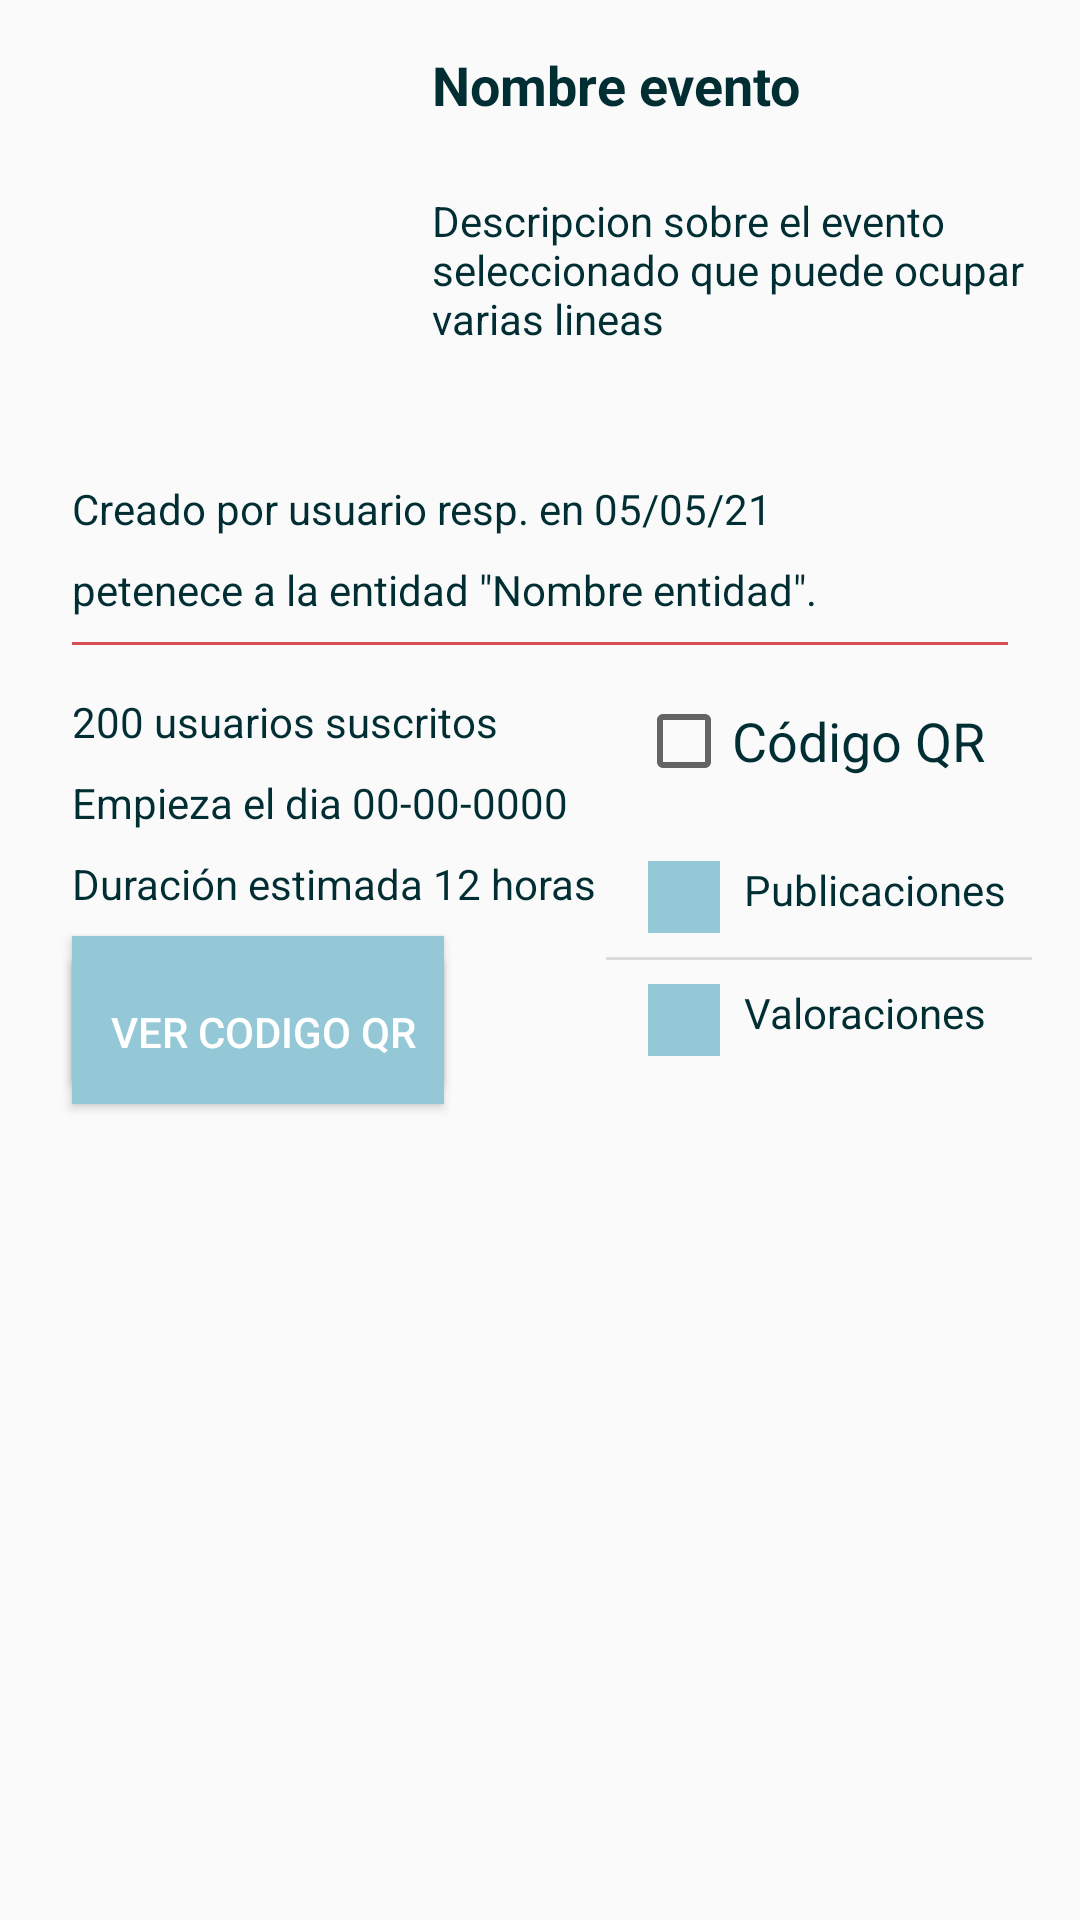

Write the Android layout XML for this screen, with the resource values it uses.
<!-- AndroidManifest.xml: activity theme AppTheme -->
<!-- res/layout/fragment_evento_detalles.xml -->
<?xml version="1.0" encoding="utf-8"?>
<FrameLayout xmlns:android="http://schemas.android.com/apk/res/android"
    xmlns:app="http://schemas.android.com/apk/res-auto"
    xmlns:tools="http://schemas.android.com/tools"
    android:layout_width="match_parent"
    android:layout_height="match_parent"
    android:fitsSystemWindows="true"
    android:focusable="true"
    android:focusableInTouchMode="true"
    android:orientation="vertical"
    tools:context=".fragments.EventoDetallesFragment">

    <androidx.constraintlayout.widget.ConstraintLayout
        android:layout_width="match_parent"
        android:layout_height="match_parent">

        <TextView
            android:id="@+id/tvEventoSeleccionadoNombre"
            android:layout_width="0dp"
            android:layout_height="48dp"
            android:layout_marginStart="24dp"
            android:layout_marginLeft="24dp"
            android:layout_marginTop="16dp"
            android:layout_marginEnd="16dp"
            android:layout_marginRight="16dp"
            android:text="Nombre evento"
            android:textColor="@color/color1"
            android:textSize="18sp"
            android:textStyle="bold"
            app:layout_constraintEnd_toEndOf="parent"
            app:layout_constraintStart_toEndOf="@+id/imgvEventoSelecionadoLogo"
            app:layout_constraintTop_toTopOf="parent" />

        <ImageView
            android:id="@+id/imgvEventoSelecionadoLogo"
            android:layout_width="96dp"
            android:layout_height="96dp"
            android:layout_marginStart="24dp"
            android:layout_marginLeft="24dp"
            android:layout_marginTop="16dp"
            app:layout_constraintStart_toStartOf="parent"
            app:layout_constraintTop_toTopOf="parent"
            app:srcCompat="@android:drawable/ic_menu_gallery" />

        <TextView
            android:id="@+id/tvEventoSeleccionadoDescripcion"
            android:layout_width="0dp"
            android:layout_height="88dp"
            android:layout_marginStart="24dp"
            android:layout_marginLeft="24dp"
            android:layout_marginEnd="16dp"
            android:layout_marginRight="16dp"
            android:text="Descripcion sobre el evento seleccionado que puede ocupar varias lineas"
            android:textColor="@color/color1"
            android:textSize="14sp"
            app:layout_constraintEnd_toEndOf="parent"
            app:layout_constraintStart_toEndOf="@+id/imgvEventoSelecionadoLogo"
            app:layout_constraintTop_toBottomOf="@+id/tvEventoSeleccionadoNombre" />

        <TextView
            android:id="@+id/tvEventoSeleccionadoCreado"
            android:layout_width="0dp"
            android:layout_height="wrap_content"
            android:layout_marginStart="24dp"
            android:layout_marginLeft="24dp"
            android:layout_marginTop="8dp"
            android:layout_marginEnd="24dp"
            android:layout_marginRight="24dp"
            android:text="Creado por usuario resp. en 05/05/21"
            android:textColor="@color/color1"
            app:layout_constraintEnd_toEndOf="parent"
            app:layout_constraintStart_toStartOf="parent"
            app:layout_constraintTop_toBottomOf="@+id/tvEventoSeleccionadoDescripcion" />

        <TextView
            android:id="@+id/tvEventoSeleccionadoEntidad"
            android:layout_width="0dp"
            android:layout_height="wrap_content"
            android:layout_marginStart="24dp"
            android:layout_marginLeft="24dp"
            android:layout_marginTop="8dp"
            android:layout_marginEnd="24dp"
            android:layout_marginRight="24dp"
            android:text='petenece a la entidad "Nombre entidad".'
            android:textColor="@color/color1"
            app:layout_constraintEnd_toEndOf="parent"
            app:layout_constraintStart_toStartOf="parent"
            app:layout_constraintTop_toBottomOf="@+id/tvEventoSeleccionadoCreado" />

        <View
            android:id="@+id/divider"
            android:layout_width="0dp"
            android:layout_height="1dp"
            android:layout_marginStart="24dp"
            android:layout_marginLeft="24dp"
            android:layout_marginTop="8dp"
            android:layout_marginEnd="24dp"
            android:layout_marginRight="24dp"
            android:background="@color/color3"
            app:layout_constraintEnd_toEndOf="parent"
            app:layout_constraintStart_toStartOf="parent"
            app:layout_constraintTop_toBottomOf="@+id/tvEventoSeleccionadoEntidad" />

        <Button
            android:id="@+id/bEventoSeleccionadoSuscribirse"
            android:layout_width="0dp"
            android:layout_height="wrap_content"
            android:layout_marginStart="24dp"
            android:layout_marginLeft="24dp"
            android:layout_marginTop="8dp"
            android:layout_marginEnd="64dp"
            android:layout_marginRight="64dp"
            android:background="@color/color2"
            android:text="Suscribirse"
            android:textColor="@color/color4"
            app:layout_constraintEnd_toStartOf="@+id/cbBonificaciones"
            app:layout_constraintStart_toStartOf="parent"
            app:layout_constraintTop_toBottomOf="@+id/tvEventoDetallesDuracion" />

        <CheckBox
            android:id="@+id/cbBonificaciones"
            android:layout_width="124dp"
            android:layout_height="wrap_content"
            android:layout_marginTop="16dp"
            android:layout_marginEnd="24dp"
            android:layout_marginRight="24dp"
            android:text="Código QR"
            android:textColor="@color/color1"
            android:textSize="18sp"
            app:layout_constraintEnd_toEndOf="parent"
            app:layout_constraintTop_toBottomOf="@+id/divider" />

        <TextView
            android:id="@+id/tvEventoSeleccionadoSuscritos"
            android:layout_width="wrap_content"
            android:layout_height="wrap_content"
            android:layout_marginStart="24dp"
            android:layout_marginLeft="24dp"
            android:layout_marginTop="16dp"
            android:text="200 usuarios suscritos"
            android:textColor="@color/color1"
            android:textSize="14sp"
            app:layout_constraintStart_toStartOf="parent"
            app:layout_constraintTop_toBottomOf="@+id/divider" />

        <TextView
            android:id="@+id/tvEventoSeleccionadoFecha"
            android:layout_width="168dp"
            android:layout_height="wrap_content"
            android:layout_marginStart="24dp"
            android:layout_marginLeft="24dp"
            android:layout_marginTop="8dp"
            android:text="Empieza el dia 00-00-0000"
            android:textColor="@color/color1"
            android:textSize="14sp"
            app:layout_constraintStart_toStartOf="parent"
            app:layout_constraintTop_toBottomOf="@+id/tvEventoSeleccionadoSuscritos" />

        <TextView
            android:id="@+id/tvEventoDetallesDuracion"
            android:layout_width="wrap_content"
            android:layout_height="wrap_content"
            android:layout_marginStart="24dp"
            android:layout_marginLeft="24dp"
            android:layout_marginTop="8dp"
            android:text="Duración estimada 12 horas"
            android:textColor="@color/color1"
            android:textSize="14sp"
            app:layout_constraintStart_toStartOf="parent"
            app:layout_constraintTop_toBottomOf="@+id/tvEventoSeleccionadoFecha" />

        <TextView
            android:id="@+id/tvEventoSelecionadoPublicaciones"
            android:layout_width="96dp"
            android:layout_height="wrap_content"
            android:layout_marginTop="24dp"
            android:layout_marginEnd="16dp"
            android:layout_marginRight="16dp"
            android:text="Publicaciones"
            android:textColor="@color/color1"
            app:layout_constraintEnd_toEndOf="parent"
            app:layout_constraintTop_toBottomOf="@+id/cbBonificaciones" />

        <ImageButton
            android:id="@+id/imgBEventoSeleccionadoValoraciones"
            android:layout_width="24dp"
            android:layout_height="24dp"
            android:layout_marginTop="8dp"
            android:layout_marginEnd="8dp"
            android:layout_marginRight="8dp"
            android:background="@color/color2"
            android:scaleType="fitXY"
            android:scaleX="1"
            android:scaleY="1"
            app:layout_constraintEnd_toStartOf="@+id/tvEventoSeleccionadoValoraciones"
            app:layout_constraintTop_toBottomOf="@+id/divider2"
            app:srcCompat="@drawable/valoracion2" />

        <TextView
            android:id="@+id/tvEventoSeleccionadoValoraciones"
            android:layout_width="96dp"
            android:layout_height="wrap_content"
            android:layout_marginTop="8dp"
            android:layout_marginEnd="16dp"
            android:layout_marginRight="16dp"
            android:text="Valoraciones"
            android:textColor="@color/color1"
            app:layout_constraintEnd_toEndOf="parent"
            app:layout_constraintTop_toBottomOf="@+id/divider2" />

        <View
            android:id="@+id/divider2"
            android:layout_width="142dp"
            android:layout_height="1dp"
            android:layout_marginTop="8dp"
            android:layout_marginEnd="16dp"
            android:layout_marginRight="16dp"
            android:background="?android:attr/listDivider"
            app:layout_constraintEnd_toEndOf="parent"
            app:layout_constraintTop_toBottomOf="@+id/imgbEventoSeleccionadoPublicaciones" />

        <ImageButton
            android:id="@+id/imgbEventoSeleccionadoPublicaciones"
            android:layout_width="24dp"
            android:layout_height="24dp"
            android:layout_marginTop="24dp"
            android:layout_marginEnd="8dp"
            android:layout_marginRight="8dp"
            android:background="@color/color2"
            app:layout_constraintEnd_toStartOf="@+id/tvEventoSelecionadoPublicaciones"
            app:layout_constraintTop_toBottomOf="@+id/cbBonificaciones"
            app:srcCompat="@android:drawable/stat_notify_chat" />

        <Button
            android:id="@+id/bVerCodigoQR"
            android:layout_width="0dp"
            android:layout_height="wrap_content"
            android:layout_marginStart="24dp"
            android:layout_marginLeft="24dp"
            android:layout_marginTop="8dp"
            android:layout_marginEnd="64dp"
            android:layout_marginRight="64dp"
            android:background="@color/color2"
            android:text=" Ver codigo QR"
            android:textColor="@color/color4"
            app:layout_constraintEnd_toStartOf="@+id/cbBonificaciones"
            app:layout_constraintStart_toStartOf="parent"
            app:layout_constraintTop_toTopOf="@+id/bEventoSeleccionadoSuscribirse" />

    </androidx.constraintlayout.widget.ConstraintLayout>
</FrameLayout>
<!-- resources referenced by this layout -->
<resources>
  <color name="color1">#012e33</color>
  <color name="color2">#94c8d6</color>
  <color name="color3">#d64d55</color>
  <color name="color4">#ffffff</color>
  <style name="AppTheme" parent="Theme.AppCompat.Light.NoActionBar">
          
          <item name="colorPrimary">@color/color2</item>
          <item name="colorPrimaryDark">@color/color1</item>
          <item name="colorAccent">@color/colorAccent</item>
      </style>
  <color name="colorAccent">#d64d55</color>
</resources>
